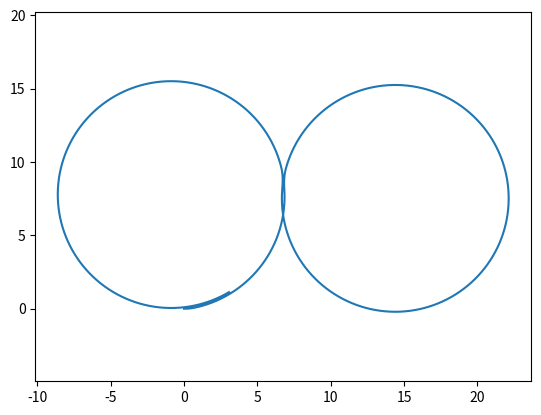

This figure's Python source:
import numpy as np
import matplotlib.pyplot as plt
import matplotlib.image as mpimg

# Initializing Bicycle model class and defining reset function (with zero initial conditions)
class Bicycle():
    def __init__(self):
        self.xc = 0
        self.yc = 0
        self.theta = 0
        self.delta = 0
        self.beta = 0
        
        self.L = 2
        self.lr = 1.2
        self.w_max = 1.22
        
        self.sample_time = 0.01
        
    def reset(self):
        self.xc = 0
        self.yc = 0
        self.theta = 0
        self.delta = 0
        self.beta = 0

        
class Bicycle(Bicycle):
    def step(self, v, w):
        # ==================================
        # Kinematic Bicycle model implementation (with numerical integration to propagate the kinematics through time)
        # Implementation below is for every time step
        # ==================================
        self.delta = self.delta +  (w*self.sample_time)
        self.theta = self.theta + ((v*np.cos(self.beta)*np.tan(self.delta))/self.L)*self.sample_time
        self.xc = self.xc + (v*np.cos(self.theta + self.beta))*self.sample_time
        self.yc = self.yc + (v*np.sin(self.theta + self.beta))*self.sample_time
        
            
        self.beta = np.arctan((self.lr*np.tan(self.delta))/self.L)
         
        pass

sample_time = 0.01
time_end = 30
model = Bicycle()
model.reset()

t_data = np.arange(0,time_end,sample_time)
x_data = np.zeros_like(t_data)
y_data = np.zeros_like(t_data)
v_data = np.zeros_like(t_data)
w_data = np.zeros_like(t_data)

# ==================================
#  Learner solution begins here
# ==================================
v_data[:] = ((16*np.pi)/15)

# ==================================
#  Step through bicycle model
# ==================================
for i in range(t_data.shape[0]):
    x_data[i] = model.xc
    y_data[i] = model.yc

    if i < 350 or i > 1800:
        if model.delta < np.arctan(2/8):
            w_data[i] = model.w_max 
            model.step(v_data[i], w_data[i])
        else:
            w_data[i] = 0
            model.step(v_data[i], w_data[i])
    else:
        if model.delta > -np.arctan(2/8):
            w_data[i] = -model.w_max
            model.step(v_data[i], w_data[i])
        else:
            w_data[i] = 0
            model.step(v_data[i], w_data[i])
    
    
# ==================================
#  Learner solution ends here
# ==================================
plt.axis('equal')
plt.plot(x_data, y_data)
plt.show()